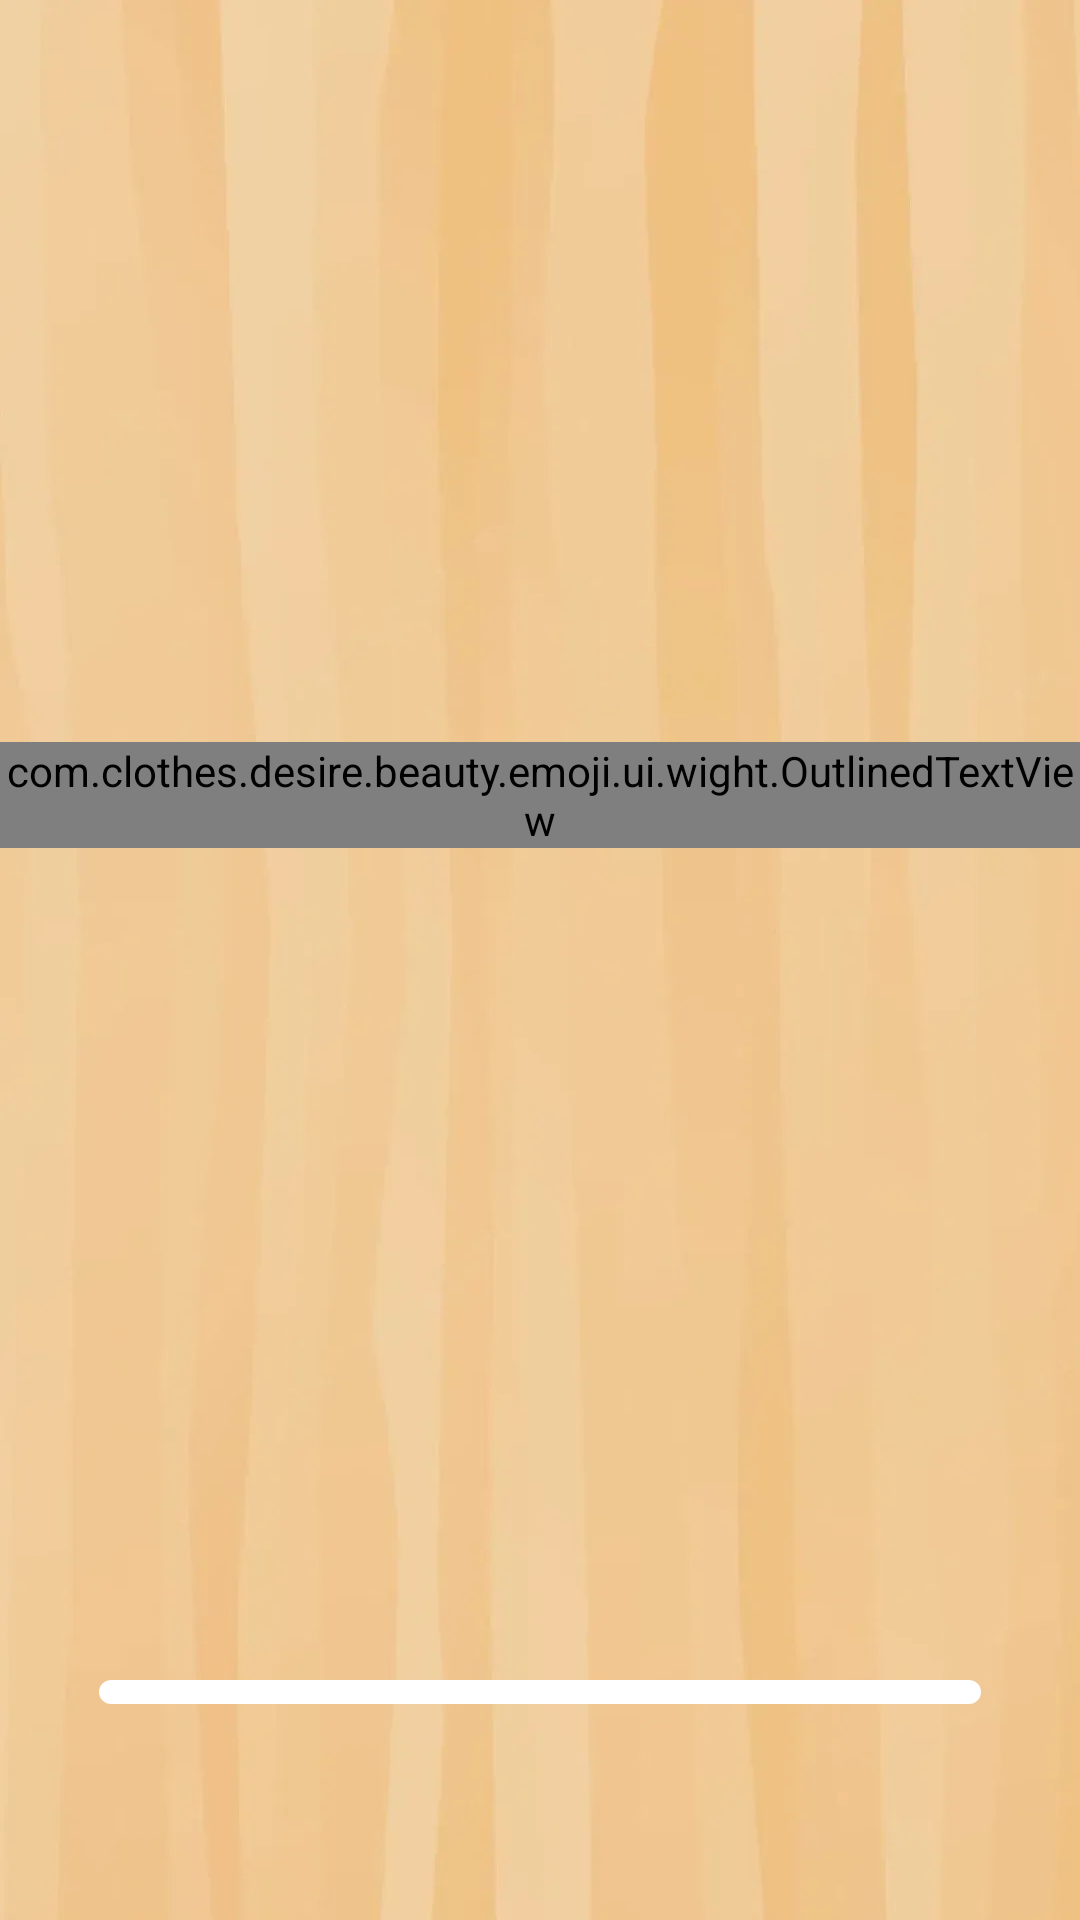

Reconstruct the res/layout file that produces this screen, plus the resources it refers to.
<!-- AndroidManifest.xml: application theme Theme.TheFirstEmoji -->
<!-- res/layout/activity_guide.xml -->
<?xml version="1.0" encoding="utf-8"?>
<androidx.coordinatorlayout.widget.CoordinatorLayout xmlns:android="http://schemas.android.com/apk/res/android"
    xmlns:app="http://schemas.android.com/apk/res-auto"
    xmlns:tools="http://schemas.android.com/tools"
    android:layout_width="match_parent"
    android:layout_height="match_parent"
    android:background="@mipmap/bg_guide"
    android:fitsSystemWindows="true">


    <androidx.constraintlayout.widget.ConstraintLayout
        android:layout_width="match_parent"
        android:layout_height="match_parent">

        <com.clothes.desire.beauty.emoji.ui.wight.OutlinedTextView
            android:id="@+id/text_view_id"
            android:layout_width="wrap_content"
            android:layout_height="wrap_content"
            android:layout_marginBottom="30dp"
            android:drawableTop="@mipmap/guide_logo"
            android:drawablePadding="20dp"
            android:fontFamily="@font/alfa_slab_one"
            android:gravity="center"
            android:textSize="28sp"
            android:text="@string/app_name"
            app:layout_constraintBottom_toTopOf="@+id/s_p"
            app:layout_constraintEnd_toEndOf="parent"
            app:layout_constraintStart_toStartOf="parent"
            app:layout_constraintTop_toTopOf="parent" />


        <ProgressBar
            android:id="@+id/s_p"
            style="@style/Widget.AppCompat.ProgressBar.Horizontal"
            android:layout_width="match_parent"
            android:layout_height="8dp"
            android:layout_marginHorizontal="33dp"
            android:layout_marginBottom="72dp"
            android:progressDrawable="@drawable/st_pro"
            app:layout_constraintBottom_toBottomOf="parent" />
    </androidx.constraintlayout.widget.ConstraintLayout>


</androidx.coordinatorlayout.widget.CoordinatorLayout>
<!-- resources referenced by this layout -->
<resources>
  <!-- drawable st_pro (drawable) -->
  <?xml version="1.0" encoding="utf-8"?>
  <layer-list xmlns:android="http://schemas.android.com/apk/res/android">
      <item android:id="@android:id/background">
          <shape android:shape="rectangle">
              <solid android:color="@color/white" />
              <corners android:radius="36dp" />
          </shape>
      </item>
      <item android:id="@android:id/progress">
          <clip
              android:clipOrientation="horizontal"
              android:gravity="left">
              <shape>
                  <solid android:color="#FA8F1B" />
                  <corners android:radius="36dp" />
              </shape>
          </clip>
      </item>
  </layer-list>
  <!-- mipmap bg_guide: webp bitmap (mipmap-xxhdpi, 12808 bytes) -->
  <!-- mipmap guide_logo: webp bitmap (mipmap-xxhdpi, 15866 bytes) -->
  <string name="app_name">EmoJoy</string>
  <style name="Theme.TheFirstEmoji" parent="Theme.MaterialComponents.NoActionBar">
          
          <item name="colorPrimary">@color/purple_500</item>
          <item name="colorPrimaryVariant">@color/purple_700</item>
          <item name="colorOnPrimary">@color/white</item>
          
          <item name="colorSecondary">@color/teal_200</item>
          <item name="colorSecondaryVariant">@color/teal_700</item>
          <item name="colorOnSecondary">@color/purple_700</item>
          
          
      
      <item name="android:windowDrawsSystemBarBackgrounds">true</item>
      <item name="android:statusBarColor">@android:color/transparent</item>
      </style>
  <color name="white">#FFFFFFFF</color>
  <color name="purple_500">#FF6200EE</color>
  <color name="purple_700">#FFE29D</color>
  <color name="teal_200">#FF03DAC5</color>
  <color name="teal_700">#FF018786</color>
</resources>
